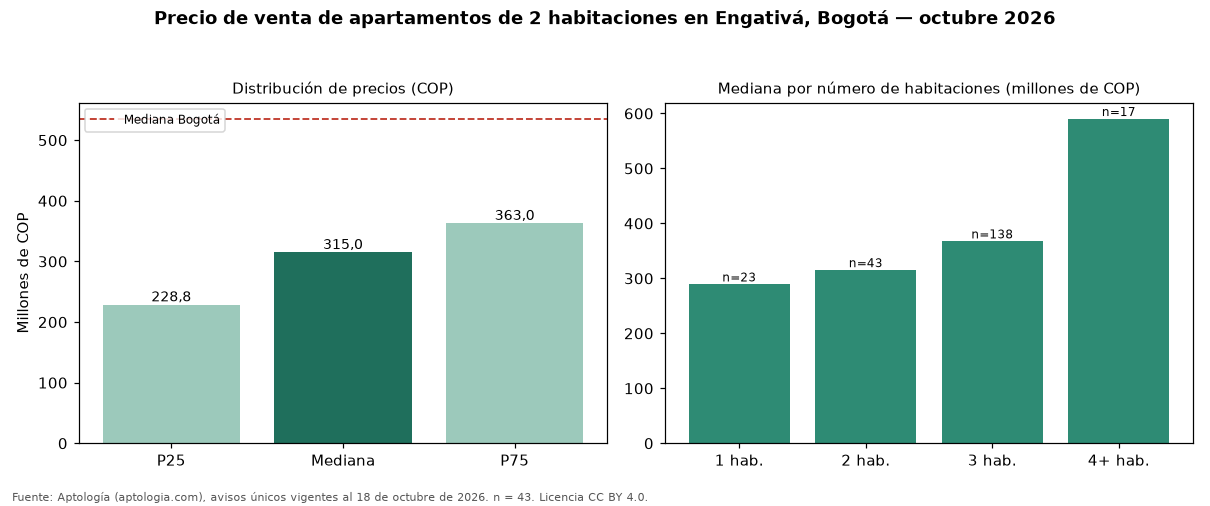

Data behind this chart, as committed beside it:
seccion, metrica, valor_cop, n
precio, p25, 228750000, 43
precio, mediana, 315000000, 43
precio, p75, 363000000, 43
cop_por_m2, p25, 5120499, 43
cop_por_m2, mediana, 5700000, 43
cop_por_m2, p75, 7211691, 43
area, area_mediana_m2, 48.0, 43
habitaciones, 1, 289000000, 23
habitaciones, 2, 315000000, 43
habitaciones, 3, 367300000, 138
habitaciones, 4+, 590000000, 17
administracion, mediana, 200000, 31
estrato, moda, 3, 
parqueadero, porcentaje_con_parqueadero, 51.2, 43
ciudad, mediana_ciudad, 535000000, 7961
ciudad, mediana_cop_por_m2_ciudad, 7500000, 7961
